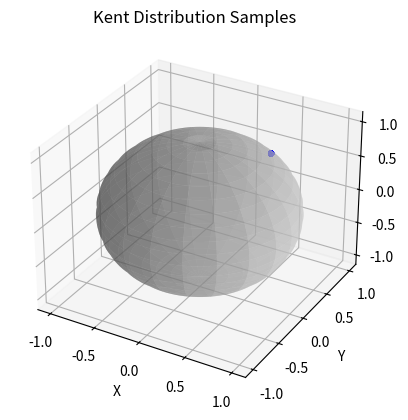

The matplotlib source for this figure:
import matplotlib.pyplot as plt
from mpl_toolkits.mplot3d import Axes3D
import numpy as np
from scipy.stats import multivariate_normal 

def generate_kent_samples(mean_dir, kappa, beta, size):
    # Calculating orthogonal minor and third axes
    temp = np.cross(mean_dir, np.array([1, 0, 0]))  
    gamma_2 = np.cross(mean_dir, temp) / np.linalg.norm(np.cross(mean_dir, temp))
    gamma_3 = np.cross(mean_dir, gamma_2)

    # Constructing the covariance matrix
    cov_11 = 1 / kappa
    cov_22 = (1 / kappa) * (1 + beta / 2)
    cov_33 = (1 / kappa) * (1 - beta / 2)
    cov_12 = cov_13 = cov_23 = 0  
    covariance_matrix = np.array([
        [cov_11, cov_12, cov_13],
        [cov_12, cov_22, cov_23],
        [cov_13, cov_23, cov_33]
    ])

    # Generate samples
    mean = mean_dir * kappa 
    samples = multivariate_normal.rvs(mean=mean, cov=covariance_matrix, size=size)

    # Project onto the unit sphere
    samples = samples / np.linalg.norm(samples, axis=1)[:, np.newaxis]   
    return samples

# Parameters for Kent distribution 
mean_direction = np.array([0.5, 0.5, 0.707]) 
kappa = 100      
beta = 0 
num_samples = 1000

# Generate grid
theta = np.linspace(0, 2 * np.pi, 100)
phi = np.linspace(0, np.pi, 100)
theta, phi = np.meshgrid(theta, phi)
x = np.cos(theta) * np.sin(phi)
y = np.sin(theta) * np.sin(phi)
z = np.cos(phi)

# Generate samples
samples = generate_kent_samples(mean_direction, kappa, beta, num_samples)
x_samples, y_samples, z_samples = samples.T  

# Create the 3D plot
fig = plt.figure()
ax = fig.add_subplot(111, projection='3d')

# Plot the sphere
ax.plot_surface(x, y, z, rstride=5, cstride=5, color='lightgray', alpha=0.5)

# Plot the samples
ax.scatter(x_samples, y_samples, z_samples, s=10, color='blue')  

ax.set_xlabel('X')
ax.set_ylabel('Y')
ax.set_zlabel('Z')
ax.set_title('Kent Distribution Samples')
plt.show()
